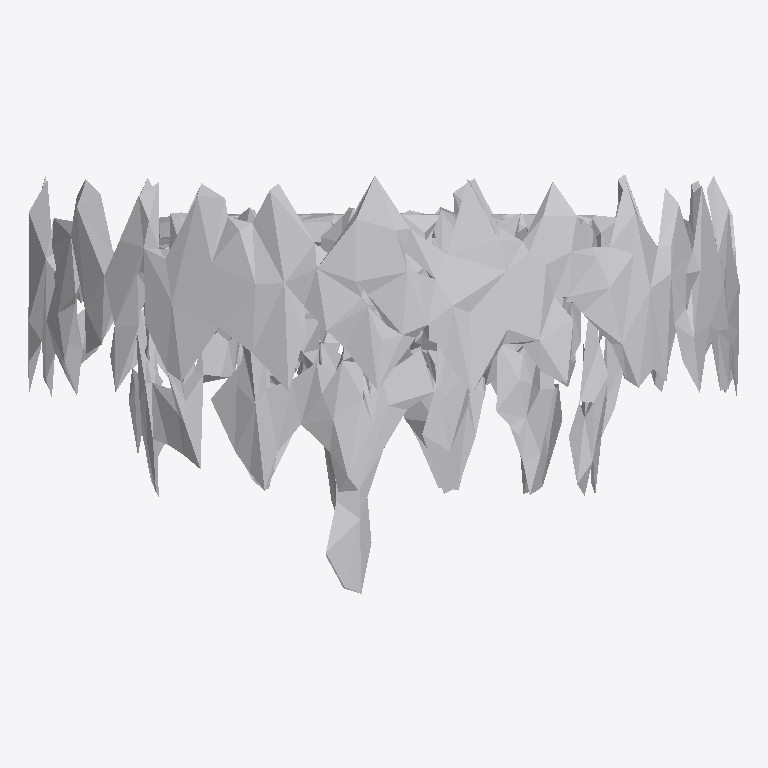
Plan cut of the same IFC building model at storey 'Ground Floor' (level 0.00 m, cut at 1.40 m), seen from above with north up, elements coloured by IFC class: 1 other element (light grey). No cut surface shows.
Extent 1.7 m × 1.0 m × 1.8 m (x, y, z). Storeys (1): Ground Floor at 0.00 m. Elements (1): 1 IfcFurniture.

HEADER;
FILE_DESCRIPTION(('ViewDefinition [CoordinationView]'),'2;1');
FILE_NAME('','2026-07-12T10:00:37',(''),(''),'IfcOpenShell 0.8.0','IfcOpenShell 0.8.0','');
FILE_SCHEMA(('IFC4'));
ENDSEC;
DATA;
#17=IFCPROJECT('0wRxiDS2L24RzSpHVKN4Dy',#5,'Office Project',$,$,$,$,(#15),#10);
#20=IFCSITE('2hREL2$Rn4XB2vBjWTOG3s',#5,'Site',$,$,#19,$,$,.ELEMENT.,$,$,$,$,$);
#22=IFCBUILDING('1u57aTr8vC5fpOFiY2RenU',#5,'Building',$,$,#21,$,$,.ELEMENT.,$,$,$);
#24=IFCBUILDINGSTOREY('0r5tFFJiTDrODGdKBSAjr$',#5,'Ground Floor',$,$,#23,$,$,.ELEMENT.,0.0);
#35=IFCFURNITURE('0lZGgws9D5sPuNH$tcqKc3',#5,'list05_lamp',$,$,#34,#31,$,$);
ENDSEC;
